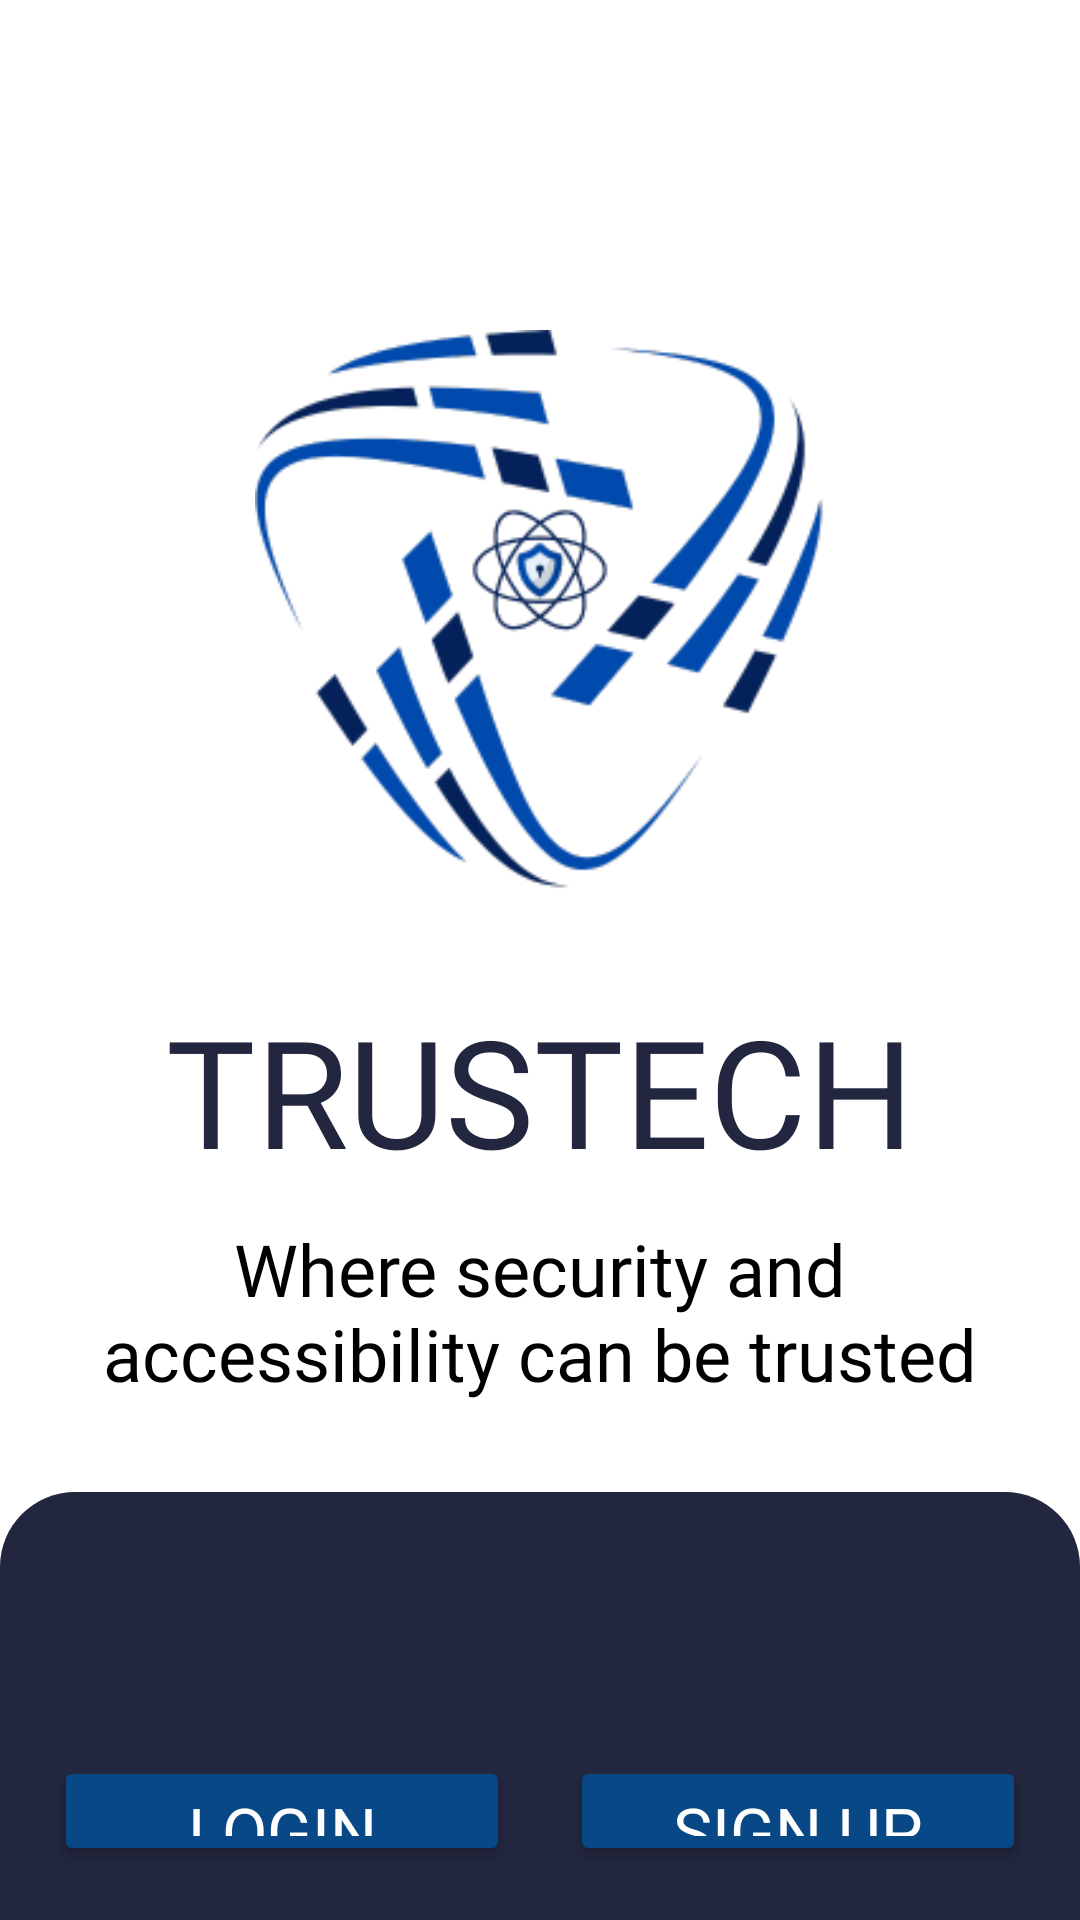

The Android layout XML behind this screen, and the referenced resources:
<!-- AndroidManifest.xml: application theme Theme.TrustTech -->
<!-- res/layout/activity_main.xml -->
<?xml version="1.0" encoding="utf-8"?>
<LinearLayout xmlns:android="http://schemas.android.com/apk/res/android"
    xmlns:app="http://schemas.android.com/apk/res-auto"
    xmlns:tools="http://schemas.android.com/tools"
    android:id="@+id/main"
    android:layout_width="match_parent"
    android:layout_height="match_parent"
    tools:context=".MainActivity"
    android:orientation="vertical"
    android:background="@color/white">

    <LinearLayout
        android:layout_width="match_parent"
        android:layout_height="wrap_content"
        android:orientation="vertical"
        android:scrollbars="vertical"
        android:padding="30dp">

        <ImageView
            android:layout_width="match_parent"
            android:layout_height="250dp"
            android:layout_marginTop="50dp"
            android:padding="30dp"
            android:src="@drawable/logo" />

        <TextView
            android:layout_width="wrap_content"
            android:layout_height="wrap_content"
            android:layout_gravity="center"
            android:fontFamily="@font/blinker_bold"
            android:text="TRUSTECH"
            android:shadowColor="@color/main_color"
            android:textAlignment="center"
            android:textColor="@color/main_color"
            android:textSize="50sp" />

        <TextView
            android:layout_width="wrap_content"
            android:layout_height="wrap_content"
            android:layout_gravity="center"
            android:layout_marginTop="10dp"
            android:fontFamily="@font/blinker"
            android:text="Where security and accessibility can be trusted"
            android:textAlignment="center"
            android:textColor="@color/black"
            android:textSize="24sp" />
    </LinearLayout>

    <LinearLayout
        android:layout_width="match_parent"
        android:layout_height="match_parent"
        android:background="@drawable/landing_rectangle"
        android:orientation="vertical"
        android:padding="18dp">

        <LinearLayout
            android:layout_width="match_parent"
            android:layout_height="wrap_content"
            android:layout_marginTop="70dp">

            <Button
                android:id="@+id/login_btn"
                android:layout_width="0dp"
                android:layout_height="wrap_content"
                android:layout_marginRight="10dp"
                android:layout_weight="1"
                android:backgroundTint="@color/secondary_color"
                android:fontFamily="@font/blinker_semibold"
                android:text="Login"
                android:textColor="@color/white"
                android:textSize="22dp" />

            <Button
                android:id="@+id/signup_btn"
                android:layout_width="0dp"
                android:layout_height="wrap_content"
                android:layout_marginLeft="10dp"
                android:layout_weight="1"
                android:backgroundTint="@color/secondary_color"
                android:fontFamily="@font/blinker_semibold"
                android:text="Sign Up"
                android:textColor="@color/white"
                android:textSize="22dp" />

        </LinearLayout>

        <Button
            android:id="@+id/admin_btn"
            android:layout_width="wrap_content"
            android:layout_height="wrap_content"
            android:layout_gravity="center"
            android:layout_marginLeft="10dp"
            android:layout_marginTop="35dp"
            android:backgroundTint="#0000"
            android:fontFamily="@font/blinker_semibold"
            android:text="Login as Admin"
            android:textColor="@color/white"
            android:textSize="22dp" />

    </LinearLayout>

</LinearLayout>
<!-- resources referenced by this layout -->
<resources>
  <color name="black">#FF000000</color>
  <color name="main_color">#22263E</color>
  <color name="secondary_color">#094886</color>
  <color name="white">#FFFFFFFF</color>
  <!-- drawable landing_rectangle (drawable) -->
  <shape xmlns:android="http://schemas.android.com/apk/res/android"
      android:shape="rectangle">
      <corners android:topLeftRadius="25dp"
          android:topRightRadius="25dp" />
      <solid android:color="@color/main_color" />
  </shape>
  <!-- drawable logo: png bitmap (drawable, 22323 bytes) -->
  <style name="Theme.TrustTech" parent="Base.Theme.TrustTech" />
  <style name="Base.Theme.TrustTech" parent="Theme.Material3.DayNight.NoActionBar">
          
          
      </style>
</resources>
